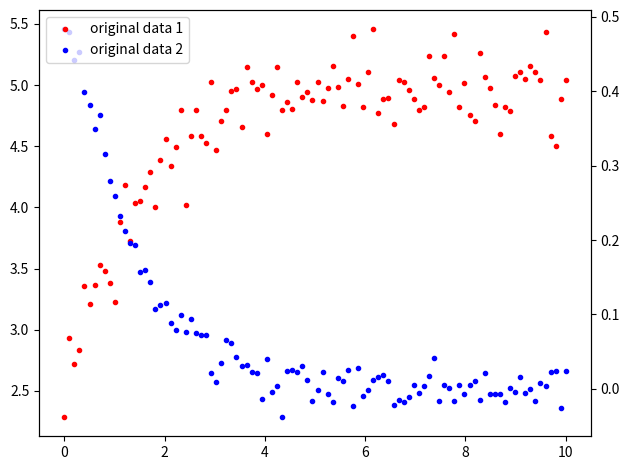
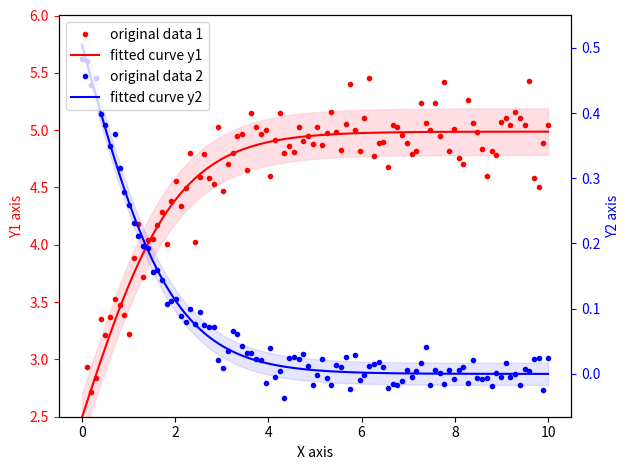

Generate these figures, in order, with matplotlib:
import numpy as np
import matplotlib.pyplot as plt
from scipy.optimize import curve_fit

# Sigmoid function
# 向上收敛函数
def func1(x, a, b):
    return a / (1 + np.exp(-b * x))

# 向下收敛函数
def func2(x, c, d):
    return c - (c / (1 + np.exp(-d * (x))))

# Generating sample data for x between 0 and 10
x = np.linspace(0, 10, 100)

# Generate y1 and y2 using the sigmoid function and adding noise
y1 = func1(x, 5, 1) + np.random.normal(0, 0.2, size=100)
y2 = func2(x, 1, 1) + np.random.normal(0, 0.02, size=100)

# Plotting original data
fig, ax1 = plt.subplots()
ax1.plot(x, y1, 'r.', label='original data 1')
ax2 = ax1.twinx()
ax2.plot(x, y2, 'b.', label='original data 2')
fig.tight_layout()
fig.legend(loc="upper left", bbox_to_anchor=(0,1), bbox_transform=ax1.transAxes)
plt.show()

# Curve fitting 拟合一个收敛函数
popt1, pcov1 = curve_fit(func1, x, y1, maxfev=5000)
popt2, pcov2 = curve_fit(func2, x, y2, maxfev=5000)

y1_fit = func1(x, *popt1)
y2_fit = func2(x, *popt2)

# 计算方差
residuals1 = y1 - func1(x, *popt1)
std_dev1 = np.std(residuals1)

residuals2 = y2 - func2(x, *popt2)
std_dev2 = np.std(residuals2)

y1_fit_up = y1_fit + std_dev1
y1_fit_down = y1_fit - std_dev1

y2_fit_up = y2_fit + std_dev2
y2_fit_down = y2_fit - std_dev2


# Plotting fitted curve with confidence intervals
fig, ax1 = plt.subplots()
ax1.plot(x, y1, 'r.', label='original data 1')
ax1.plot(x, y1_fit, 'r-', label='fitted curve y1')
ax1.fill_between(x, y1_fit_down, y1_fit_up, color='pink', alpha=0.5)
ax1.set_xlabel('X axis')
ax1.set_ylabel('Y1 axis', color='r')
ax1.tick_params('y', colors='r')
# Set the limit for the right y-axis (associated with ax2)
ax1.set_ylim(2.5, 6)

ax2 = ax1.twinx()
ax2.plot(x, y2, 'b.', label='original data 2')
ax2.plot(x, y2_fit, 'b-', label='fitted curve y2')
ax2.fill_between(x, y2_fit_down, y2_fit_up, color='blue', alpha=0.1)
ax2.set_ylabel('Y2 axis', color='b')
ax2.tick_params('y', colors='b')
# Set the limit for the right y-axis (associated with ax2)
# ax2.set_ylim(0.4, 1.4)

fig.tight_layout()
fig.legend(loc="upper left", bbox_to_anchor=(0,1), bbox_transform=ax1.transAxes)
plt.show()
